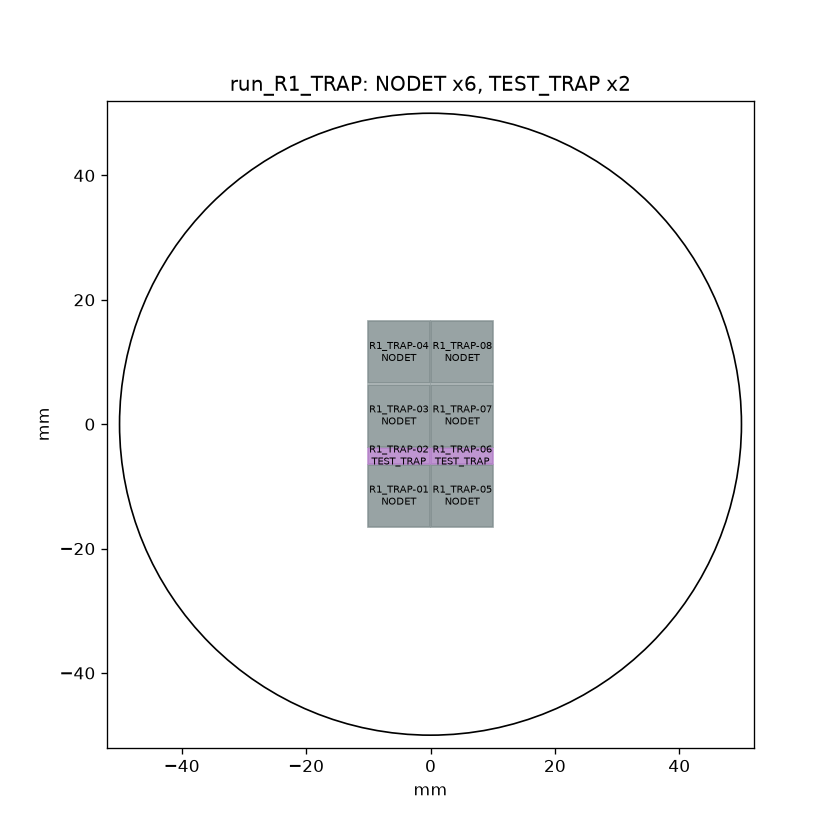

Data behind this chart, as committed beside it:
die, type, x_centre_um, y_centre_um, row, col
R1_TRAP-01, NODET, -5100, -11550, 0, 0
R1_TRAP-02, TEST_TRAP, -5100, -5100, 1, 0
R1_TRAP-03, NODET, -5100, 1350, 2, 0
R1_TRAP-04, NODET, -5100, 11550, 3, 0
R1_TRAP-05, NODET, 5100, -11550, 0, 1
R1_TRAP-06, TEST_TRAP, 5100, -5100, 1, 1
R1_TRAP-07, NODET, 5100, 1350, 2, 1
R1_TRAP-08, NODET, 5100, 11550, 3, 1
